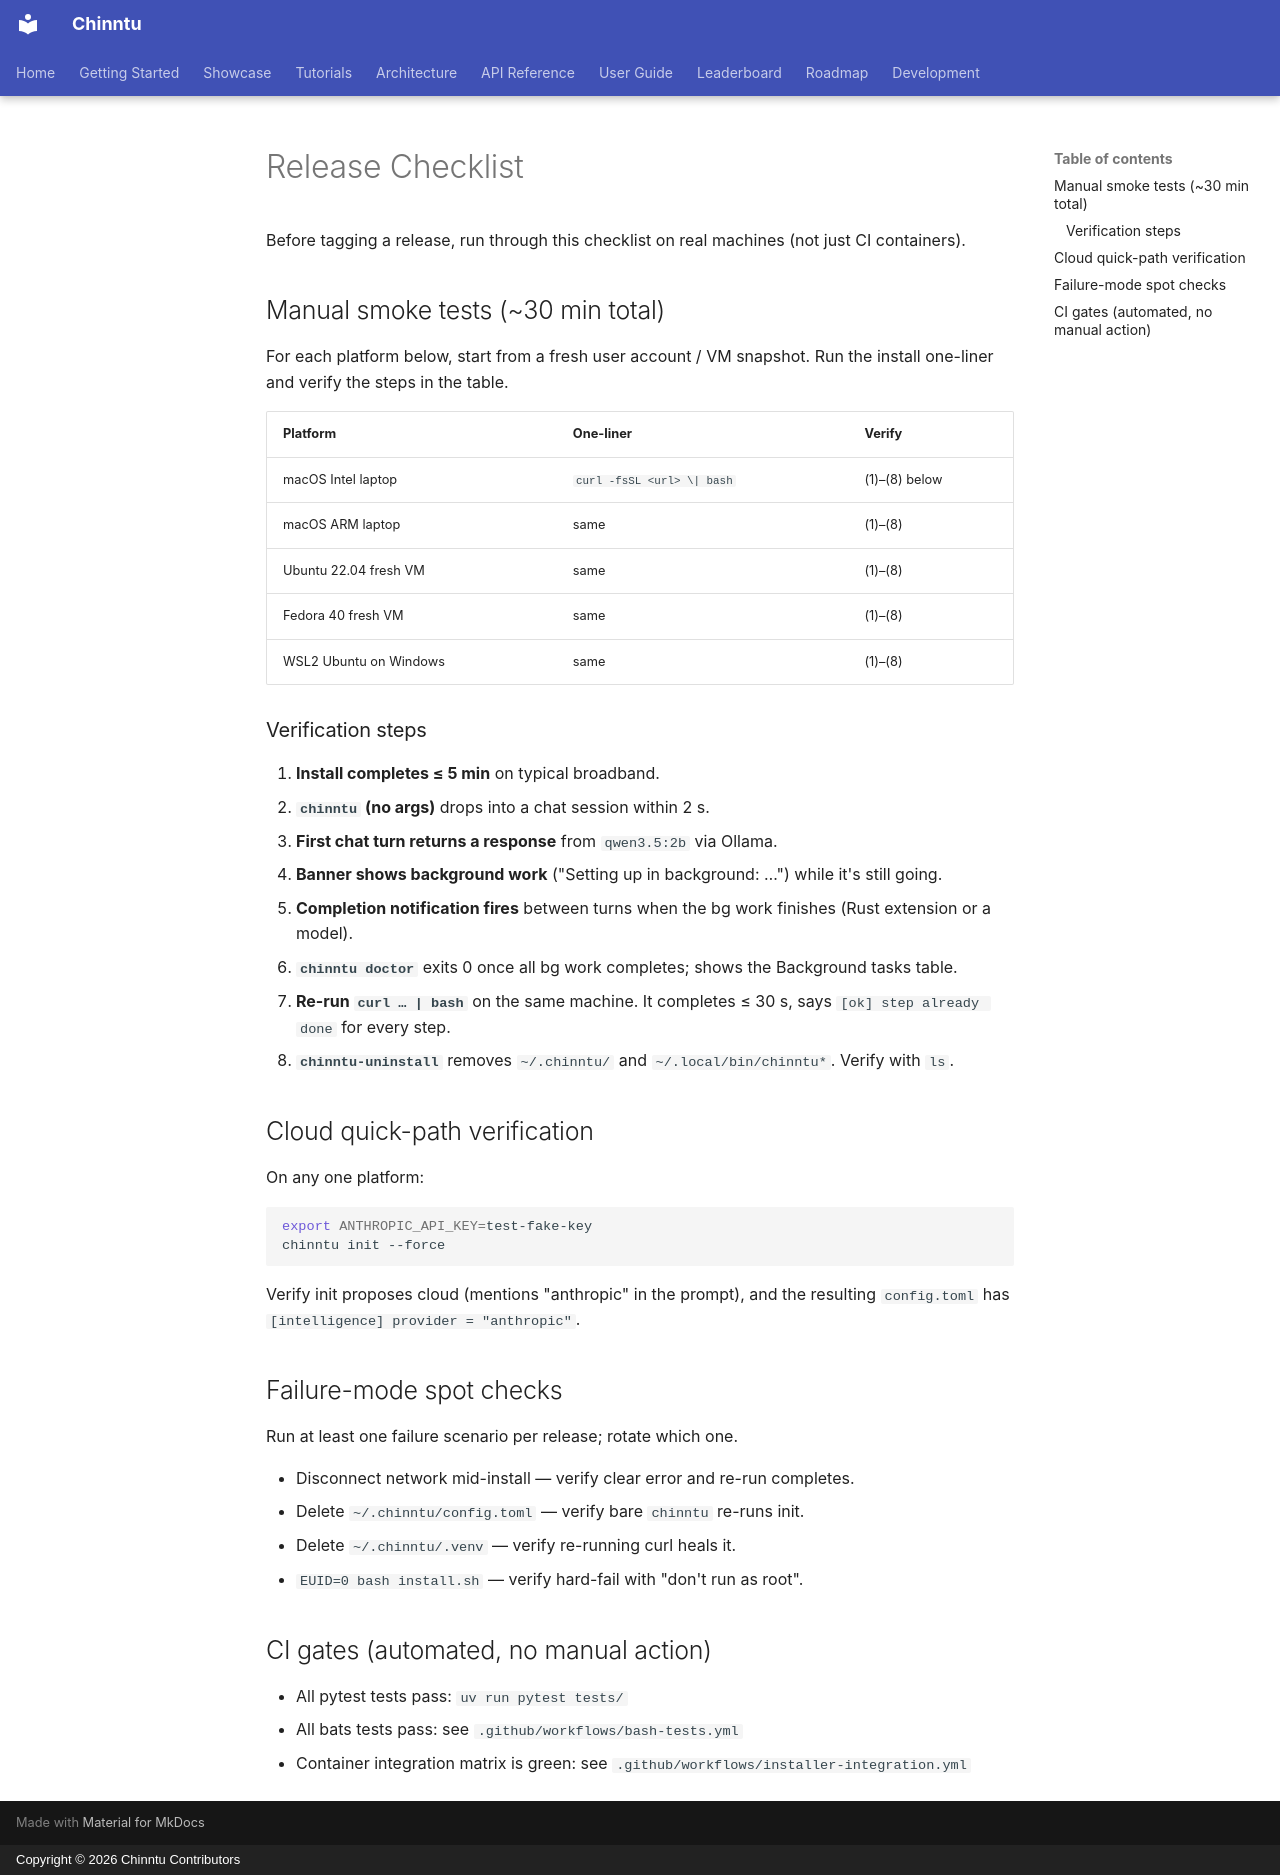

repository: jogender18/Chinntu · page: development/release-checklist/index.html · generator: mkdocs · copyright: Copyright © 2026 Chinntu Contributors

# Release Checklist

Before tagging a release, run through this checklist on real machines (not just CI containers).

## Manual smoke tests (~30 min total)

For each platform below, start from a fresh user account / VM snapshot. Run the install one-liner and verify the steps in the table.

| Platform | One-liner | Verify |
|---|---|---|
| macOS Intel laptop | `curl -fsSL <url> \| bash` | (1)–(8) below |
| macOS ARM laptop | same | (1)–(8) |
| Ubuntu 22.04 fresh VM | same | (1)–(8) |
| Fedora 40 fresh VM | same | (1)–(8) |
| WSL2 Ubuntu on Windows | same | (1)–(8) |

### Verification steps

1. **Install completes ≤ 5 min** on typical broadband.
2. **`chinntu` (no args)** drops into a chat session within 2 s.
3. **First chat turn returns a response** from `qwen3.5:2b` via Ollama.
4. **Banner shows background work** ("Setting up in background: …") while it's still going.
5. **Completion notification fires** between turns when the bg work finishes (Rust extension or a model).
6. **`chinntu doctor`** exits 0 once all bg work completes; shows the Background tasks table.
7. **Re-run `curl … | bash`** on the same machine. It completes ≤ 30 s, says `[ok] step already done` for every step.
8. **`chinntu-uninstall`** removes `~/.chinntu/` and `~/.local/bin/chinntu*`. Verify with `ls`.

## Cloud quick-path verification

On any one platform:

```bash
export ANTHROPIC_API_KEY=test-fake-key
chinntu init --force
```

Verify init proposes cloud (mentions "anthropic" in the prompt), and the resulting `config.toml` has `[intelligence] provider = "anthropic"`.

## Failure-mode spot checks

Run at least one failure scenario per release; rotate which one.

- Disconnect network mid-install — verify clear error and re-run completes.
- Delete `~/.chinntu/config.toml` — verify bare `chinntu` re-runs init.
- Delete `~/.chinntu/.venv` — verify re-running curl heals it.
- `EUID=0 bash install.sh` — verify hard-fail with "don't run as root".

## CI gates (automated, no manual action)

- All pytest tests pass: `uv run pytest tests/`
- All bats tests pass: see `.github/workflows/bash-tests.yml`
- Container integration matrix is green: see `.github/workflows/installer-integration.yml`
